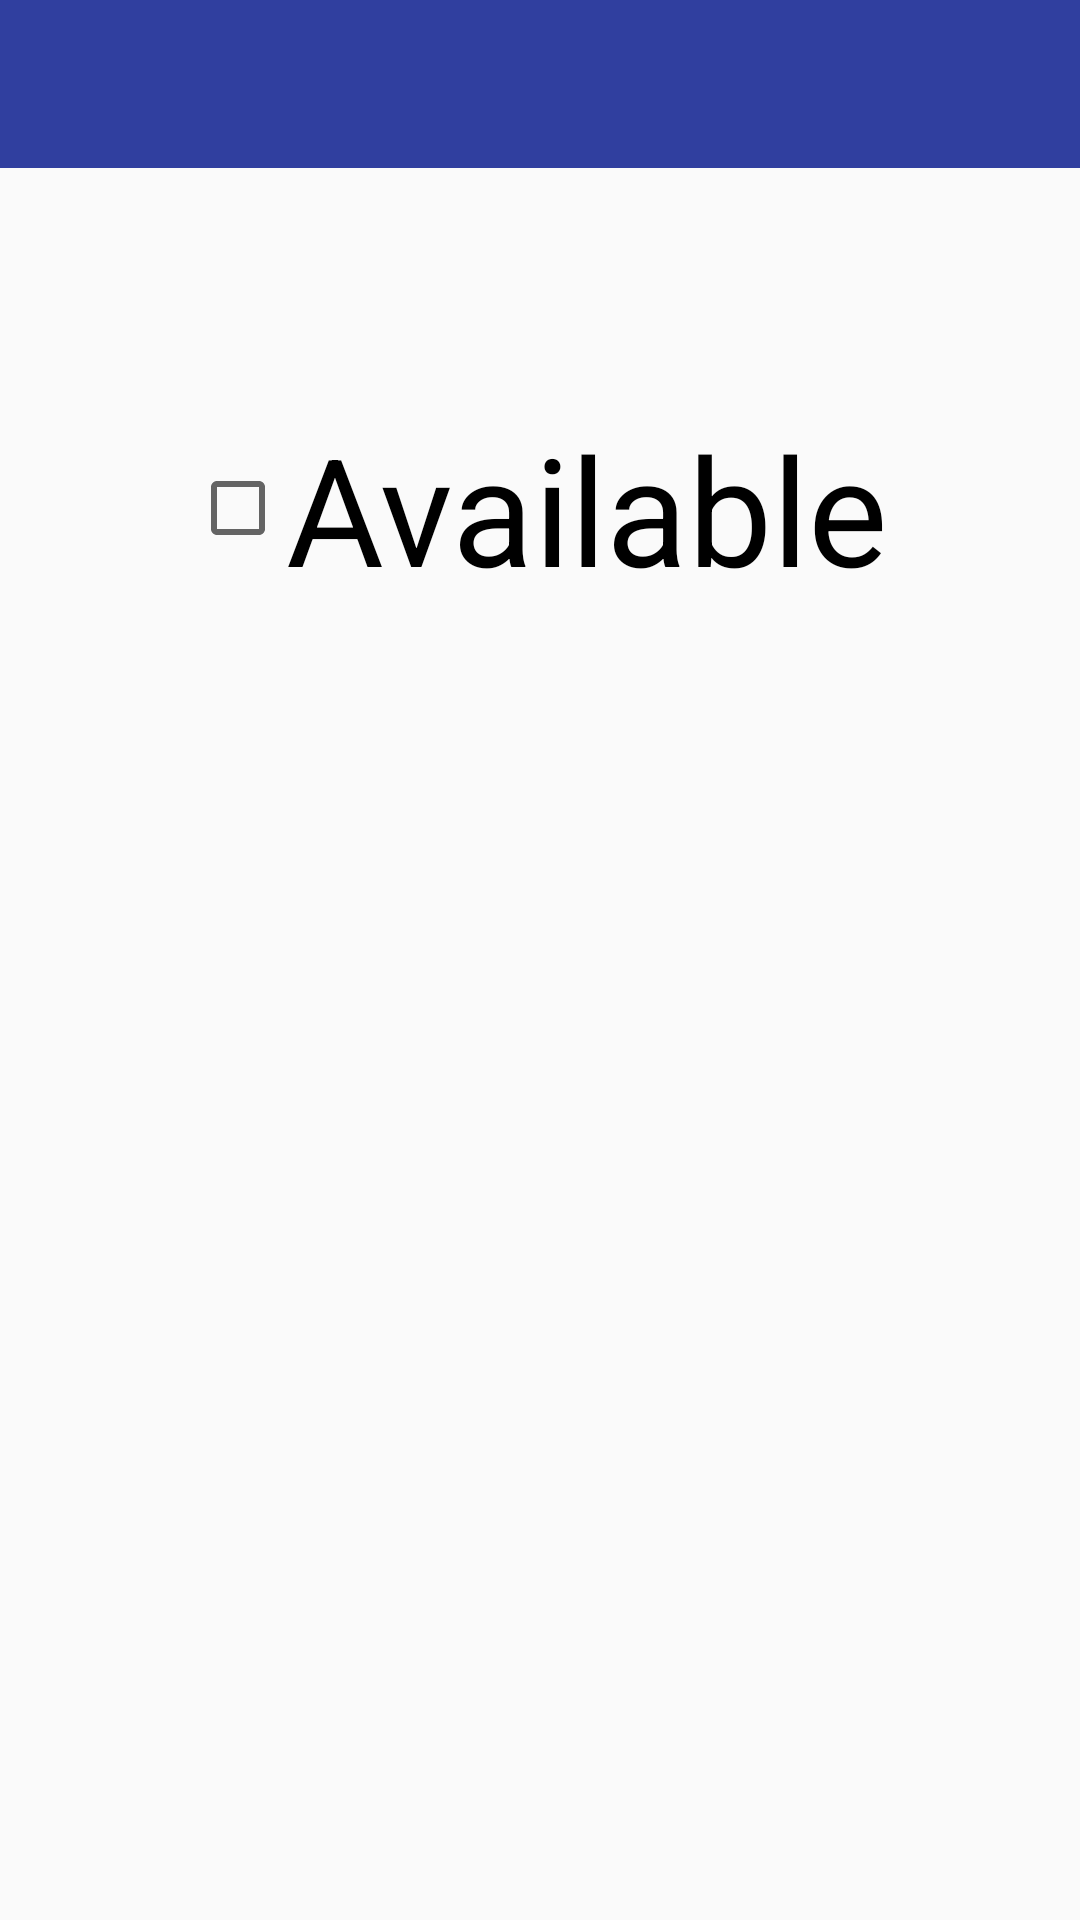

This screen was rendered from an Android layout file. Write that file and the resources it references.
<!-- AndroidManifest.xml: application theme AppTheme -->
<!-- res/layout/activity_driver_content.xml -->
<LinearLayout xmlns:android="http://schemas.android.com/apk/res/android"
    xmlns:tools="http://schemas.android.com/tools" android:layout_width="match_parent"
    android:layout_height="match_parent"
    android:orientation="vertical"
    tools:context="com.kate.teme.DriverContent">
    <android.support.v7.widget.Toolbar
        xmlns:android="http://schemas.android.com/apk/res/android"
        android:id="@+id/toolbarDriver"
        android:textColor="@color/white_pure"
        android:layout_width="match_parent"
        android:layout_height="wrap_content"
        android:background="@color/blue"/>

    <CheckBox
        android:id="@+id/chkAvailable"
        android:gravity="center"
        android:layout_gravity="center"
        android:layout_width="wrap_content"
        android:layout_height="wrap_content"
        android:text="Available"
        android:textSize="50dp"
        android:layout_marginTop="80dp"
        />
</LinearLayout>
<!-- resources referenced by this layout -->
<resources>
  <color name="blue">#303F9F</color>
  <color name="white_pure">#FFFFFF</color>
  <style name="AppTheme" parent="Theme.AppCompat.Light.DarkActionBar">
          
      </style>
</resources>
